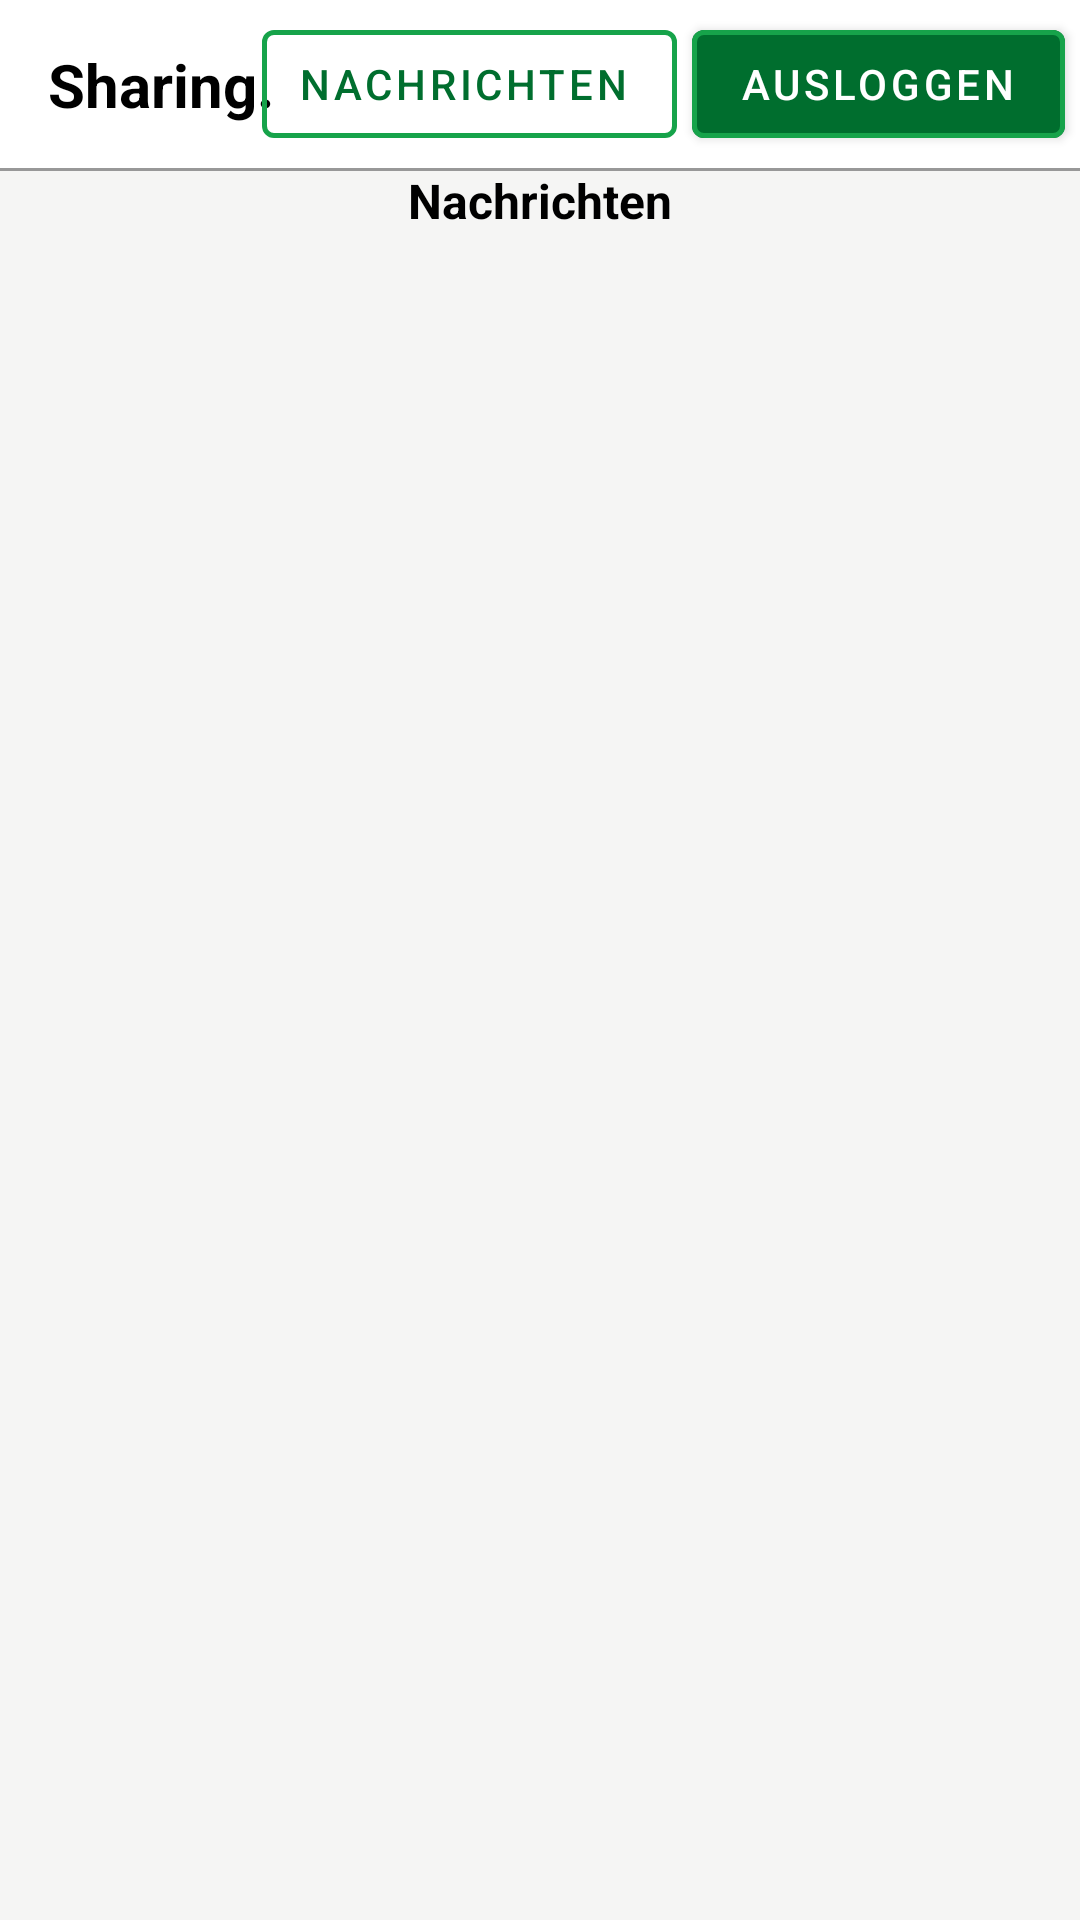

This screen was rendered from an Android layout file. Write that file and the resources it references.
<!-- AndroidManifest.xml: application theme AppTheme -->
<!-- res/layout/activity_messages.xml -->
<?xml version="1.0" encoding="utf-8"?>
<androidx.constraintlayout.widget.ConstraintLayout xmlns:android="http://schemas.android.com/apk/res/android"
    xmlns:app="http://schemas.android.com/apk/res-auto"
    xmlns:tools="http://schemas.android.com/tools"
    android:layout_width="match_parent"
    android:layout_height="match_parent"
    android:background="@color/content_background">

    <include
        android:id="@+id/toolbar_logged_in"
        layout="@layout/toolbar_logged_in"
        android:layout_width="0dp"
        android:layout_height="wrap_content"
        app:layout_constraintEnd_toEndOf="parent"
        app:layout_constraintStart_toStartOf="parent"
        app:layout_constraintTop_toTopOf="parent" />

    <View
        android:layout_height="1dp"
        android:layout_width="match_parent"
        app:layout_constraintStart_toStartOf="parent"
        app:layout_constraintTop_toBottomOf="@+id/toolbar_logged_in"
        android:background="@color/grey"
        />

    <TextView
        android:id="@+id/login_text"
        android:layout_width="wrap_content"
        android:layout_height="wrap_content"
        android:text="Nachrichten"
        android:textColor="@color/black"
        android:textSize="16sp"
        android:textStyle="bold"
        app:layout_constraintEnd_toEndOf="parent"
        app:layout_constraintTop_toBottomOf="@id/toolbar_logged_in"
        app:layout_constraintStart_toStartOf="parent" />

    <androidx.recyclerview.widget.RecyclerView
        android:id="@+id/converstions_list"
        android:layout_width="match_parent"
        android:layout_height="0dp"
        app:layout_constraintEnd_toEndOf="parent"
        app:layout_constraintStart_toStartOf="parent"
        app:layout_constraintTop_toBottomOf="@id/login_text"
        app:layout_constraintBottom_toBottomOf="parent"
        />




</androidx.constraintlayout.widget.ConstraintLayout>
<!-- res/layout/toolbar_logged_in.xml (included above) -->
<?xml version="1.0" encoding="utf-8"?>
<androidx.appcompat.widget.Toolbar xmlns:android="http://schemas.android.com/apk/res/android"
    xmlns:app="http://schemas.android.com/apk/res-auto"
    android:id="@+id/toolbar"
    android:layout_width="match_parent"
    android:layout_height="?attr/actionBarSize"
    android:background="@color/white"
    android:theme="@style/ThemeOverlay.MaterialComponents.Dark.ActionBar"
    app:popupTheme="@style/ThemeOverlay.MaterialComponents.Light"
    >

    <androidx.constraintlayout.widget.ConstraintLayout
        android:layout_width="match_parent"
        android:layout_height="match_parent">

        <TextView
            android:id="@+id/toolbar_title"
            android:layout_width="wrap_content"
            android:layout_height="wrap_content"
            android:layout_gravity="start"
            android:text="Sharing."
            android:textColor="@android:color/black"
            android:textSize="20sp"
            android:textStyle="bold"
            app:layout_constraintBottom_toBottomOf="parent"
            app:layout_constraintStart_toStartOf="parent"
            app:layout_constraintTop_toTopOf="parent" />

        <Button
            android:id="@+id/toolbar_logout_button"
            android:layout_width="wrap_content"
            android:layout_height="wrap_content"
            android:layout_gravity="end"
            android:layout_marginEnd="5dp"
            android:text="Ausloggen"
            app:layout_constraintBottom_toBottomOf="parent"
            app:layout_constraintEnd_toEndOf="parent"
            app:layout_constraintTop_toTopOf="parent"
            app:strokeColor="@color/color82"
            app:strokeWidth="1.5dp" />

        <Button
            android:id="@+id/toolbar_messages_button"
            style="@style/Widget.MaterialComponents.Button.OutlinedButton.Icon"
            android:layout_width="wrap_content"
            android:layout_height="wrap_content"
            android:layout_gravity="end"
            android:layout_marginEnd="5dp"
            android:text="Nachrichten"
            app:layout_constraintBottom_toBottomOf="parent"
            app:layout_constraintEnd_toStartOf="@+id/toolbar_logout_button"
            app:layout_constraintTop_toTopOf="parent"
            app:strokeColor="@color/color82"
            app:strokeWidth="1.5dp" />


    </androidx.constraintlayout.widget.ConstraintLayout>




</androidx.appcompat.widget.Toolbar>
<!-- resources referenced by this layout -->
<resources>
  <color name="black">#000000</color>
  <color name="color82">#16A34A</color>
  <color name="content_background">#f5f5f4</color>
  <color name="grey">#989898</color>
  <color name="white">#FFFFFF</color>
  <style name="AppTheme" parent="Theme.MaterialComponents.DayNight.DarkActionBar">
          
          <item name="colorPrimary">@color/md_theme_light_primary</item>
          <item name="colorPrimaryVariant">@color/md_theme_light_primary</item>
          <item name="colorOnPrimary">@color/white</item>
          
          <item name="colorSecondary">@color/md_theme_light_secondary</item>
          <item name="colorSecondaryVariant">@color/md_theme_light_secondary</item>
          <item name="colorOnSecondary">@color/black</item>
          
          <item name="android:statusBarColor">?attr/colorPrimaryVariant</item>
          
      </style>
  <color name="md_theme_light_primary">#006E2E</color>
  <color name="md_theme_light_secondary">#506351</color>
</resources>
